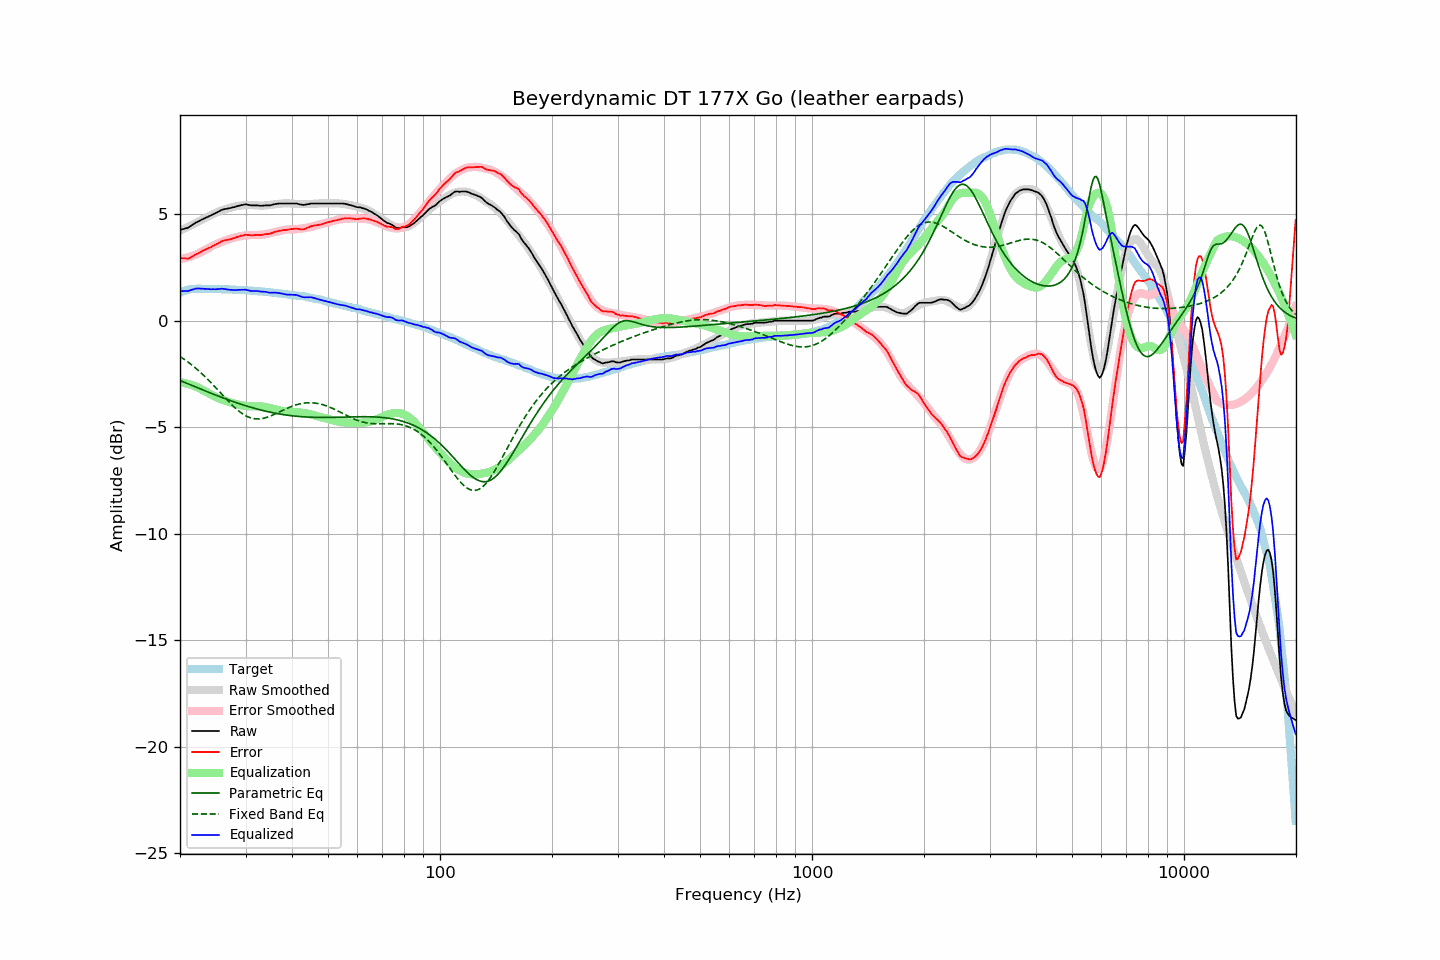

Source data for this figure (header and first rows):
frequency, raw, error, smoothed, error_smoothed, equalization, parametric_eq, fixed_band_eq, equalized_raw, equalized_smoothed, target
20.00, 4.26, 2.94, 4.22, 2.88, -2.88, -2.81, -1.68, 1.38, 1.34, 1.32
20.20, 4.28, 2.93, 4.26, 2.90, -2.90, -2.84, -1.73, 1.38, 1.36, 1.35
20.40, 4.30, 2.92, 4.29, 2.91, -2.91, -2.87, -1.78, 1.39, 1.38, 1.38
20.61, 4.32, 2.92, 4.33, 2.93, -2.93, -2.90, -1.83, 1.39, 1.40, 1.40
20.81, 4.34, 2.91, 4.37, 2.95, -2.95, -2.93, -1.89, 1.39, 1.42, 1.43
21.02, 4.36, 2.90, 4.40, 2.97, -2.97, -2.97, -1.94, 1.39, 1.43, 1.46
21.23, 4.41, 2.94, 4.44, 2.99, -2.99, -3.00, -2.00, 1.42, 1.45, 1.47
21.44, 4.46, 2.98, 4.48, 3.02, -3.02, -3.03, -2.06, 1.44, 1.46, 1.48
21.66, 4.51, 3.02, 4.51, 3.04, -3.04, -3.06, -2.12, 1.46, 1.47, 1.49
21.87, 4.56, 3.07, 4.55, 3.07, -3.07, -3.09, -2.18, 1.49, 1.48, 1.49
22.09, 4.61, 3.11, 4.59, 3.10, -3.10, -3.12, -2.24, 1.51, 1.49, 1.50
22.31, 4.64, 3.14, 4.63, 3.13, -3.13, -3.15, -2.31, 1.51, 1.49, 1.50
22.54, 4.68, 3.18, 4.67, 3.17, -3.17, -3.18, -2.38, 1.50, 1.50, 1.49
22.76, 4.72, 3.22, 4.71, 3.21, -3.21, -3.22, -2.45, 1.50, 1.50, 1.49
22.99, 4.76, 3.27, 4.75, 3.26, -3.26, -3.25, -2.52, 1.50, 1.49, 1.48
23.22, 4.79, 3.30, 4.79, 3.30, -3.30, -3.28, -2.59, 1.49, 1.49, 1.48
23.45, 4.83, 3.35, 4.83, 3.34, -3.34, -3.31, -2.66, 1.49, 1.49, 1.48
23.69, 4.86, 3.38, 4.87, 3.38, -3.38, -3.34, -2.73, 1.48, 1.49, 1.48
23.92, 4.90, 3.42, 4.90, 3.42, -3.42, -3.37, -2.81, 1.48, 1.49, 1.48
24.16, 4.93, 3.44, 4.94, 3.46, -3.46, -3.40, -2.89, 1.47, 1.49, 1.49
24.40, 4.97, 3.48, 4.98, 3.49, -3.49, -3.43, -2.97, 1.48, 1.48, 1.49
24.65, 5.01, 3.53, 5.01, 3.53, -3.53, -3.46, -3.05, 1.48, 1.48, 1.48
24.89, 5.04, 3.56, 5.05, 3.57, -3.57, -3.49, -3.13, 1.47, 1.48, 1.48
25.14, 5.08, 3.60, 5.08, 3.60, -3.60, -3.52, -3.21, 1.48, 1.48, 1.48
25.39, 5.12, 3.64, 5.11, 3.64, -3.64, -3.55, -3.29, 1.48, 1.48, 1.48
25.65, 5.16, 3.68, 5.14, 3.67, -3.67, -3.57, -3.37, 1.49, 1.48, 1.48
25.91, 5.20, 3.73, 5.17, 3.70, -3.70, -3.60, -3.45, 1.50, 1.48, 1.47
26.16, 5.22, 3.75, 5.20, 3.73, -3.73, -3.63, -3.53, 1.49, 1.47, 1.47
26.43, 5.24, 3.77, 5.23, 3.76, -3.76, -3.66, -3.62, 1.48, 1.47, 1.47
26.69, 5.25, 3.78, 5.25, 3.78, -3.78, -3.69, -3.70, 1.47, 1.47, 1.47
26.96, 5.27, 3.80, 5.27, 3.81, -3.81, -3.72, -3.78, 1.46, 1.46, 1.47
27.23, 5.28, 3.81, 5.29, 3.83, -3.83, -3.74, -3.85, 1.45, 1.46, 1.47
27.50, 5.30, 3.83, 5.31, 3.86, -3.86, -3.77, -3.93, 1.44, 1.46, 1.46
27.77, 5.32, 3.86, 5.33, 3.88, -3.88, -3.80, -4.00, 1.44, 1.46, 1.45
28.05, 5.33, 3.88, 5.35, 3.90, -3.90, -3.82, -4.07, 1.43, 1.45, 1.45
28.33, 5.36, 3.92, 5.37, 3.92, -3.92, -3.85, -4.14, 1.44, 1.45, 1.44
28.62, 5.38, 3.94, 5.38, 3.94, -3.94, -3.87, -4.21, 1.44, 1.44, 1.44
28.90, 5.40, 3.96, 5.39, 3.95, -3.95, -3.90, -4.27, 1.45, 1.44, 1.44
29.19, 5.42, 3.99, 5.40, 3.97, -3.97, -3.92, -4.32, 1.45, 1.44, 1.43
29.48, 5.43, 3.99, 5.41, 3.98, -3.98, -3.95, -4.38, 1.45, 1.43, 1.44
29.78, 5.45, 4.02, 5.42, 3.99, -3.99, -3.97, -4.42, 1.45, 1.43, 1.43
30.08, 5.46, 4.03, 5.43, 4.00, -4.00, -4.00, -4.47, 1.45, 1.42, 1.43
30.38, 5.44, 4.02, 5.43, 4.01, -4.01, -4.02, -4.50, 1.43, 1.42, 1.42
30.68, 5.43, 4.01, 5.43, 4.02, -4.02, -4.04, -4.54, 1.41, 1.41, 1.41
30.99, 5.41, 4.00, 5.43, 4.02, -4.02, -4.06, -4.56, 1.39, 1.41, 1.40
31.30, 5.41, 4.01, 5.42, 4.02, -4.02, -4.09, -4.58, 1.39, 1.40, 1.40
31.61, 5.41, 4.01, 5.42, 4.02, -4.02, -4.11, -4.60, 1.39, 1.40, 1.40
31.93, 5.41, 4.02, 5.41, 4.02, -4.02, -4.13, -4.61, 1.39, 1.39, 1.39
32.24, 5.41, 4.03, 5.40, 4.02, -4.02, -4.15, -4.61, 1.39, 1.39, 1.38
32.57, 5.40, 4.02, 5.40, 4.02, -4.02, -4.17, -4.61, 1.38, 1.38, 1.38
32.89, 5.39, 4.01, 5.40, 4.03, -4.03, -4.19, -4.61, 1.36, 1.37, 1.38
33.22, 5.39, 4.02, 5.40, 4.03, -4.03, -4.21, -4.60, 1.36, 1.37, 1.36
33.55, 5.40, 4.04, 5.40, 4.04, -4.04, -4.23, -4.58, 1.36, 1.36, 1.36
33.89, 5.41, 4.06, 5.41, 4.05, -4.05, -4.24, -4.56, 1.35, 1.35, 1.35
34.23, 5.41, 4.06, 5.41, 4.07, -4.07, -4.26, -4.54, 1.34, 1.34, 1.35
34.57, 5.41, 4.07, 5.42, 4.08, -4.08, -4.28, -4.51, 1.32, 1.34, 1.34
34.92, 5.41, 4.08, 5.43, 4.10, -4.10, -4.30, -4.48, 1.31, 1.33, 1.33
35.27, 5.43, 4.10, 5.44, 4.12, -4.12, -4.31, -4.45, 1.31, 1.32, 1.32
35.62, 5.45, 4.14, 5.45, 4.13, -4.13, -4.33, -4.42, 1.31, 1.31, 1.31
35.97, 5.47, 4.17, 5.46, 4.15, -4.15, -4.34, -4.39, 1.32, 1.30, 1.30
... 635 more rows
